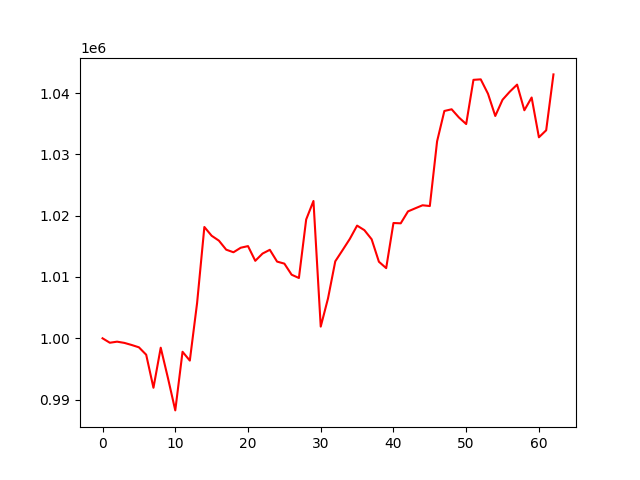

Data behind this chart, as committed beside it:
, 0
0, 1000000
1, 999276
2, 999451
3, 999251
4, 998911
5, 998530
6, 997323
7, 991932
8, 998469
9, 993485
10, 988243
11, 997804
12, 996365
13, 1005743
14, 1018151
15, 1016722
16, 1015924
17, 1014454
18, 1014029
19, 1014768
20, 1015034
21, 1012635
22, 1013818
23, 1014431
24, 1012506
25, 1012178
26, 1010368
27, 1009834
28, 1019377
29, 1022391
30, 1001909
31, 1006499
32, 1012553
33, 1014369
34, 1016208
35, 1018376
36, 1017637
37, 1016151
38, 1012485
39, 1011441
40, 1018800
41, 1018750
42, 1020693
43, 1021198
44, 1021692
45, 1021569
46, 1032119
47, 1037069
48, 1037345
49, 1036012
50, 1034936
51, 1042146
52, 1042225
53, 1039877
54, 1036254
55, 1038900
56, 1040222
57, 1041365
58, 1037186
59, 1039266
... 3 more rows
